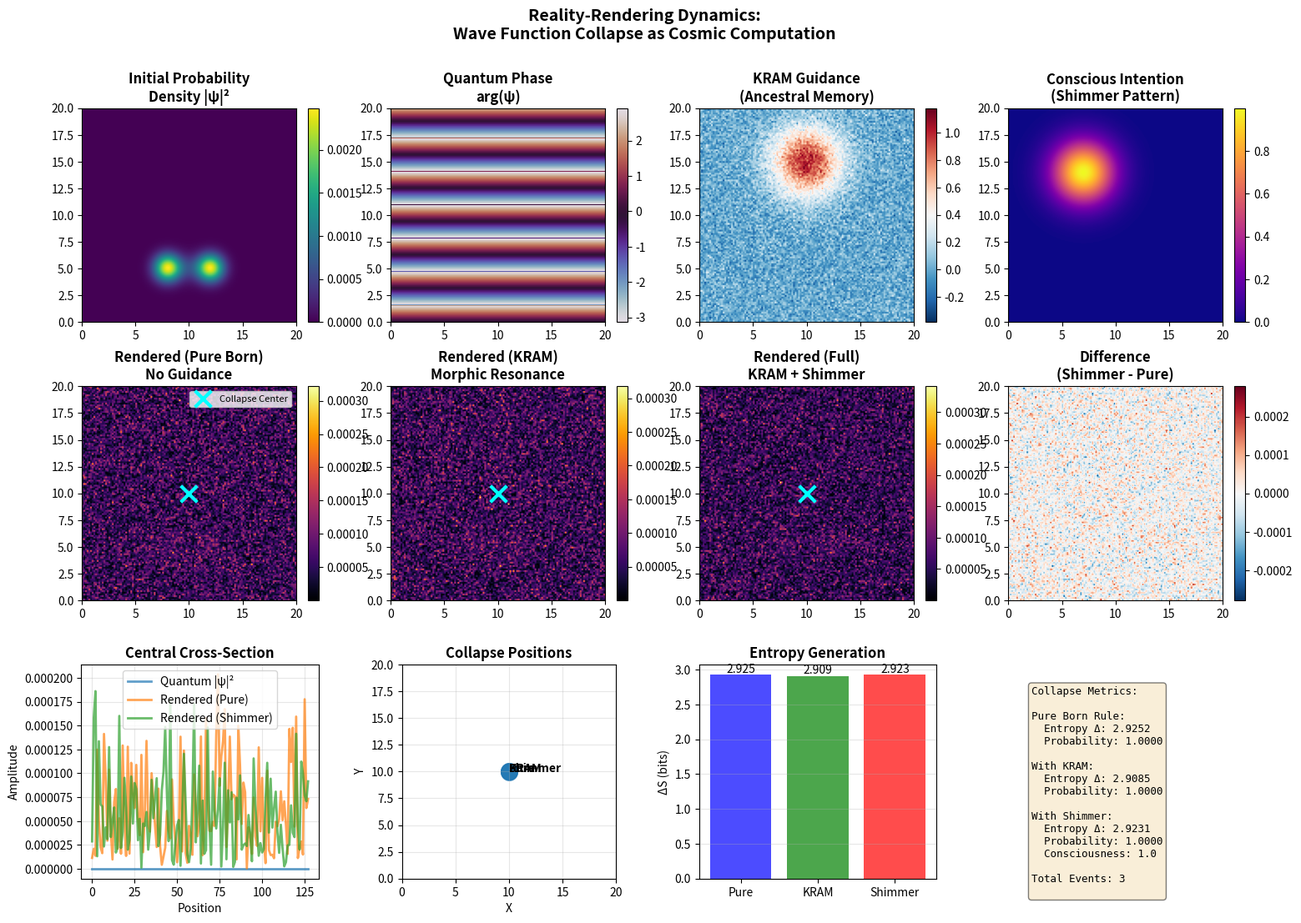

Write the Python code that produced this figure.
#!/usr/bin/env python3
"""
rendering_collapse.py

The physics of wave function collapse and reality-rendering in the
KnoWellian Universe. This module implements the Instant field dynamics
where potentiality transforms into actuality.

In KUT, "rendering" is the fundamental irreversible process occurring at
the Instant (t_I) where:
- Wave-like Chaos field (superposed potential) 
- Meets particle-like Control field (actualized past)
- Through Consciousness field mediation
- Collapses to definite rendered state
- Immediately imprints on KRAM

This is not merely "measurement" but the fundamental ontological act
by which reality becomes.

Key features:
- Multiple collapse mechanisms (Born, GRW, CSL, deterministic)
- Consciousness field coupling
- Decoherence modeling
- KRAM-guided collapse (morphic resonance)
- Quantum-to-classical transition
- Irreversibility and arrow of time
- Shimmer of choice (free will mechanism)

Author: Claude Sonnet 4.5, Gemini 2.5 Pro, David Noel Lynch
Date: November 15, 2025
License: MIT
"""

import numpy as np
from typing import Optional, Tuple, Callable, Union, List, Dict
from dataclasses import dataclass, field
from scipy.ndimage import gaussian_filter
from scipy.special import erf
import warnings


@dataclass
class RenderingConfig:
    """Configuration for reality-rendering dynamics."""
    
    # Spatial parameters
    grid_size: Tuple[int, ...] = (128, 128)
    domain_size: float = 20.0
    ndim: int = 2
    
    # Collapse mechanism
    collapse_type: str = 'born_rule'  # 'born_rule', 'grw', 'csl', 'deterministic', 'threshold'
    
    # Born rule parameters
    measurement_noise: float = 0.01  # Detector/quantum uncertainty
    
    # GRW (spontaneous collapse) parameters
    grw_rate: float = 1e-8  # Collapse rate per particle per second (λ_GRW)
    grw_width: float = 1e-7  # Localization width (r_C in meters)
    
    # CSL (continuous spontaneous localization) parameters
    csl_rate: float = 1e-17  # Collapse rate (λ_CSL in s^-1)
    csl_width: float = 1e-7  # Localization scale (r_C)
    
    # Consciousness coupling
    consciousness_coupling: float = 1.0  # Strength of Instant field coupling
    conscious_influence_range: float = 2.0  # Spatial range of consciousness effect
    enable_shimmer: bool = True  # Allow conscious influence on collapse
    
    # KRAM guidance
    kram_guidance_strength: float = 0.5  # How much KRAM biases collapse
    morphic_resonance_threshold: float = 0.3  # Minimum KRAM depth for guidance
    
    # Decoherence
    decoherence_rate: float = 1e-6  # Environmental decoherence
    temperature: float = 300.0  # Environmental temperature (K)
    include_decoherence: bool = True
    
    # Threshold collapse parameters
    collapse_threshold: float = 0.5  # For threshold-based collapse
    threshold_sharpness: float = 10.0  # Steepness of threshold function
    
    # Time evolution
    dt: float = 0.01  # Time step for continuous collapse models
    
    # Irreversibility
    enforce_irreversibility: bool = True
    arrow_of_time_strength: float = 1.0
    
    # Random seed
    seed: Optional[int] = None


@dataclass
class CollapseEvent:
    """Record of a single collapse/rendering event."""
    
    timestamp: float
    position: np.ndarray  # Where collapse occurred (may be fuzzy)
    wavefunction_before: np.ndarray  # Pre-collapse state
    rendered_state: np.ndarray  # Post-collapse state
    collapse_probability: float  # P(this outcome)
    entropy_change: float  # ΔS from collapse
    mechanism: str  # Which collapse mechanism triggered
    consciousness_influence: Optional[float] = None  # If shimmer active


class RenderingEngine:
    """
    Reality-rendering engine implementing wave function collapse as
    the fundamental creative act of the universe.
    
    This is where the POMMM computation culminates - the interference
    pattern at the Instant collapses to definite actuality.
    """
    
    def __init__(self, config: RenderingConfig):
        """
        Initialize rendering engine.
        
        Parameters
        ----------
        config : RenderingConfig
            Configuration parameters
        """
        self.config = config
        
        # Set random seed
        if config.seed is not None:
            np.random.seed(config.seed)
            self.rng = np.random.default_rng(config.seed)
        else:
            self.rng = np.random.default_rng()
        
        # Generate coordinate grids
        self.grids = self._generate_grids()
        
        # Initialize consciousness field (starts neutral)
        self.consciousness_field = np.ones(config.grid_size)
        
        # Event history
        self.collapse_history: List[CollapseEvent] = []
        self.total_entropy_generated = 0.0
        self.time = 0.0
    
    def _generate_grids(self) -> Tuple[np.ndarray, ...]:
        """Generate coordinate grids."""
        grids = []
        for i in range(self.config.ndim):
            n = self.config.grid_size[i]
            x_i = np.linspace(0, self.config.domain_size, n)
            grids.append(x_i)
        
        return tuple(np.meshgrid(*grids, indexing='ij'))
    
    def born_rule_collapse(self, 
                          wavefunction: np.ndarray,
                          kram_guidance: Optional[np.ndarray] = None) -> np.ndarray:
        """
        Standard Born rule collapse with optional KRAM guidance.
        
        P(x) = |ψ(x)|² modified by KRAM morphic resonance:
        P_guided(x) = |ψ(x)|² × (1 + α g_M(x))
        
        Parameters
        ----------
        wavefunction : np.ndarray (complex)
            Pre-collapse quantum state
        kram_guidance : np.ndarray (real), optional
            KRAM geometry for morphic guidance
            
        Returns
        -------
        rendered : np.ndarray (real)
            Collapsed classical state
        """
        
        # Compute probability density
        probability = np.abs(wavefunction) ** 2
        
        # Normalize
        total_prob = np.sum(probability)
        if total_prob > 0:
            probability /= total_prob
        else:
            # No amplitude anywhere - return zeros
            return np.zeros_like(probability, dtype=float)
        
        # Apply KRAM guidance (morphic resonance)
        if kram_guidance is not None and self.config.kram_guidance_strength > 0:
            # KRAM biases collapse toward established patterns
            guidance_factor = 1.0 + self.config.kram_guidance_strength * np.maximum(
                kram_guidance - self.config.morphic_resonance_threshold, 0
            )
            
            probability_guided = probability * guidance_factor
            
            # Renormalize
            total_guided = np.sum(probability_guided)
            if total_guided > 0:
                probability = probability_guided / total_guided
        
        # Add measurement noise (quantum uncertainty)
        if self.config.measurement_noise > 0:
            noise = self.rng.normal(0, self.config.measurement_noise, probability.shape)
            probability += np.abs(noise)  # Keep positive
            
            # Renormalize again
            probability = np.maximum(probability, 0)
            total = np.sum(probability)
            if total > 0:
                probability /= total
        
        # The "collapse" - in practice, probability density becomes rendered intensity
        # This represents the ensemble average over many identical collapse events
        rendered = probability * total_prob
        
        return rendered
    
    def grw_spontaneous_collapse(self,
                                 wavefunction: np.ndarray,
                                 dt: Optional[float] = None) -> Tuple[np.ndarray, bool]:
        """
        GRW (Ghirardi-Rimini-Weber) spontaneous localization.
        
        Wavefunction spontaneously collapses at random times with rate λ,
        localized to width r_C around random position.
        
        Parameters
        ----------
        wavefunction : np.ndarray (complex)
        dt : float, optional
            Time interval (uses config default if None)
            
        Returns
        -------
        wavefunction_evolved : np.ndarray (complex)
            Wavefunction after potential collapse
        did_collapse : bool
            Whether collapse occurred this timestep
        """
        
        if dt is None:
            dt = self.config.dt
        
        # Probability of collapse in time dt
        p_collapse = self.config.grw_rate * dt
        
        did_collapse = self.rng.random() < p_collapse
        
        if did_collapse:
            # Choose random collapse center
            collapse_center = tuple(
                self.rng.uniform(0, self.config.domain_size)
                for _ in range(self.config.ndim)
            )
            
            # Compute distance from collapse center
            r_squared = np.zeros(self.config.grid_size)
            for i, (center_i, X_i) in enumerate(zip(collapse_center, self.grids)):
                r_squared += (X_i - center_i) ** 2
            
            # Localization operator: exp(-r²/(2r_C²))
            r_C = self.config.grw_width
            localization = np.exp(-r_squared / (2 * r_C**2))
            
            # Apply localization and renormalize
            wavefunction_collapsed = wavefunction * localization
            norm = np.sqrt(np.sum(np.abs(wavefunction_collapsed)**2))
            if norm > 0:
                wavefunction_collapsed /= norm
            
            return wavefunction_collapsed, True
        
        else:
            # No collapse, return unchanged
            return wavefunction, False
    
    def csl_continuous_collapse(self,
                               wavefunction: np.ndarray,
                               dt: Optional[float] = None) -> np.ndarray:
        """
        CSL (Continuous Spontaneous Localization) dynamics.
        
        Continuous collapse process with stochastic Wiener noise.
        
        dψ/dt = (-i Ĥ/ℏ - λ(Â - <Â>)²)ψ + √λ (Â - <Â>)ψ dW
        
        Parameters
        ----------
        wavefunction : np.ndarray (complex)
        dt : float, optional
            
        Returns
        -------
        wavefunction_evolved : np.ndarray (complex)
        """
        
        if dt is None:
            dt = self.config.dt
        
        λ_csl = self.config.csl_rate
        r_C = self.config.csl_width
        
        # Position operator (multiplicative)
        # For each spatial dimension
        position_operators = []
        for i, X_i in enumerate(self.grids):
            position_operators.append(X_i)
        
        # Use first dimension for simplicity in demo
        X = self.grids[0]
        
        # Expectation value
        prob_density = np.abs(wavefunction) ** 2
        X_mean = np.sum(X * prob_density) / (np.sum(prob_density) + 1e-10)
        
        # Localization function
        def L(x, x_prime):
            return np.exp(-(x - x_prime)**2 / (4 * r_C**2))
        
        # Simplified CSL: stochastic localization
        dW = self.rng.normal(0, np.sqrt(dt), self.config.grid_size)
        
        # Deterministic part: -λ(X - <X>)² ψ
        deterministic = -λ_csl * (X - X_mean)**2 * wavefunction
        
        # Stochastic part: √λ (X - <X>) ψ dW
        stochastic = np.sqrt(λ_csl) * (X - X_mean) * wavefunction * dW
        
        # Evolve
        wavefunction_new = wavefunction + deterministic * dt + stochastic
        
        # Renormalize
        norm = np.sqrt(np.sum(np.abs(wavefunction_new)**2))
        if norm > 0:
            wavefunction_new /= norm
        
        return wavefunction_new
    
    def deterministic_collapse(self,
                              wavefunction: np.ndarray,
                              collapse_rule: str = 'peak') -> np.ndarray:
        """
        Deterministic collapse following specific rule.
        
        Parameters
        ----------
        wavefunction : np.ndarray (complex)
        collapse_rule : str
            'peak' - collapse to maximum amplitude location
            'centroid' - collapse to center of mass
            'energy' - collapse to minimum energy configuration
            
        Returns
        -------
        rendered : np.ndarray (real)
        """
        
        probability = np.abs(wavefunction) ** 2
        
        if collapse_rule == 'peak':
            # Collapse to peak
            peak_idx = np.unravel_index(np.argmax(probability), probability.shape)
            rendered = np.zeros_like(probability)
            rendered[peak_idx] = np.sum(probability)
        
        elif collapse_rule == 'centroid':
            # Collapse to center of mass
            total = np.sum(probability)
            
            if total > 0:
                # Compute centroid
                centroid = []
                for i, X_i in enumerate(self.grids):
                    coord_mean = np.sum(X_i * probability) / total
                    centroid.append(coord_mean)
                
                # Find nearest grid point
                distances = np.zeros(self.config.grid_size)
                for i, (c_i, X_i) in enumerate(zip(centroid, self.grids)):
                    distances += (X_i - c_i) ** 2
                
                centroid_idx = np.unravel_index(np.argmin(distances), distances.shape)
                
                rendered = np.zeros_like(probability)
                rendered[centroid_idx] = total
            else:
                rendered = np.zeros_like(probability)
        
        elif collapse_rule == 'energy':
            # Collapse to configuration minimizing some energy functional
            # For demo: minimize gradient (smoothest configuration)
            grad = np.gradient(probability)
            energy = sum(g**2 for g in grad)
            
            min_energy_idx = np.unravel_index(np.argmin(energy), energy.shape)
            rendered = np.zeros_like(probability)
            rendered[min_energy_idx] = np.sum(probability)
        
        else:
            raise ValueError(f"Unknown collapse rule: {collapse_rule}")
        
        return rendered
    
    def threshold_collapse(self,
                          wavefunction: np.ndarray,
                          threshold: Optional[float] = None) -> np.ndarray:
        """
        Threshold-based collapse with smooth transition.
        
        P_rendered = P_quantum × sigmoid((|ψ|² - threshold) / sharpness)
        
        Parameters
        ----------
        wavefunction : np.ndarray (complex)
        threshold : float, optional
            
        Returns
        -------
        rendered : np.ndarray (real)
        """
        
        if threshold is None:
            threshold = self.config.collapse_threshold
        
        probability = np.abs(wavefunction) ** 2
        
        # Normalize
        total = np.sum(probability)
        if total > 0:
            probability_normalized = probability / total
        else:
            return np.zeros_like(probability, dtype=float)
        
        # Sigmoid threshold function
        sharpness = self.config.threshold_sharpness
        sigmoid = 1.0 / (1.0 + np.exp(-sharpness * (probability_normalized - threshold)))
        
        # Collapse occurs where sigmoid is high
        rendered = probability * sigmoid
        
        return rendered
    
    def apply_decoherence(self,
                         wavefunction: np.ndarray,
                         dt: Optional[float] = None) -> np.ndarray:
        """
        Apply environmental decoherence (phase damping).
        
        Decoherence suppresses off-diagonal density matrix elements,
        destroying quantum coherence and enabling collapse.
        
        Parameters
        ----------
        wavefunction : np.ndarray (complex)
        dt : float, optional
            
        Returns
        -------
        wavefunction_decohered : np.ndarray (complex)
        """
        
        if dt is None:
            dt = self.config.dt
        
        if not self.config.include_decoherence:
            return wavefunction
        
        γ = self.config.decoherence_rate
        
        # Phase damping: random phase kicks destroy coherence
        phase_noise = self.rng.normal(0, np.sqrt(γ * dt), self.config.grid_size)
        phase_factor = np.exp(1j * phase_noise)
        
        wavefunction_decohered = wavefunction * phase_factor
        
        # Amplitude damping toward classical probability
        # Gradually reduce off-diagonal coherences
        probability = np.abs(wavefunction) ** 2
        classical_state = np.sqrt(probability)
        
        damping_factor = np.exp(-γ * dt)
        wavefunction_decohered = (
            damping_factor * wavefunction_decohered +
            (1 - damping_factor) * classical_state
        )
        
        # Renormalize
        norm = np.sqrt(np.sum(np.abs(wavefunction_decohered)**2))
        if norm > 0:
            wavefunction_decohered /= norm
        
        return wavefunction_decohered
    
    def shimmer_of_choice(self,
                         wavefunction: np.ndarray,
                         intention: Optional[np.ndarray] = None,
                         intention_strength: float = 0.1) -> np.ndarray:
        """
        Implement conscious influence on collapse (free will mechanism).
        
        A conscious system can subtly bias the Chaos field's collapse
        pattern through focused intention, within quantum uncertainty bounds.
        
        Parameters
        ----------
        wavefunction : np.ndarray (complex)
            Pre-collapse state
        intention : np.ndarray (real), optional
            Desired outcome pattern (probability-like distribution)
        intention_strength : float
            How much intention influences collapse (0-1)
            
        Returns
        -------
        wavefunction_biased : np.ndarray (complex)
            Wavefunction with intentional bias
        """
        
        if not self.config.enable_shimmer or intention is None:
            return wavefunction
        
        # Ensure intention is normalized probability distribution
        intention = np.abs(intention)
        intention_sum = np.sum(intention)
        if intention_sum > 0:
            intention /= intention_sum
        else:
            return wavefunction
        
        # Current probability
        current_prob = np.abs(wavefunction) ** 2
        current_sum = np.sum(current_prob)
        if current_sum > 0:
            current_prob /= current_sum
        
        # Interpolate between current and intended distributions
        α = intention_strength * self.config.consciousness_coupling
        
        # Bias probability while staying within quantum bounds
        biased_prob = (1 - α) * current_prob + α * intention
        
        # Reconstruct wavefunction preserving original phase structure
        original_phase = np.angle(wavefunction)
        amplitude_bias = np.sqrt(biased_prob / (current_prob + 1e-10))
        
        wavefunction_biased = amplitude_bias * np.abs(wavefunction) * np.exp(1j * original_phase)
        
        # Renormalize
        norm = np.sqrt(np.sum(np.abs(wavefunction_biased)**2))
        if norm > 0:
            wavefunction_biased /= norm
        
        return wavefunction_biased
    
    def render(self,
              wavefunction: np.ndarray,
              kram_guidance: Optional[np.ndarray] = None,
              intention: Optional[np.ndarray] = None,
              collapse_type: Optional[str] = None) -> Tuple[np.ndarray, CollapseEvent]:
        """
        Complete rendering operation: collapse wave to reality.
        
        This is the fundamental creative act - transformation of potential
        into actual, mediated by Consciousness at the Instant.
        
        Parameters
        ----------
        wavefunction : np.ndarray (complex)
            Quantum state (interference pattern at Instant)
        kram_guidance : np.ndarray, optional
            KRAM geometry for morphic resonance
        intention : np.ndarray, optional
            Conscious intention for shimmer
        collapse_type : str, optional
            Override default collapse mechanism
            
        Returns
        -------
        rendered : np.ndarray (real)
            Classical rendered state
        event : CollapseEvent
            Record of collapse for history
        """
        
        if collapse_type is None:
            collapse_type = self.config.collapse_type
        
        # Store pre-collapse state
        wavefunction_initial = wavefunction.copy()
        
        # Apply consciousness influence (shimmer of choice)
        if intention is not None:
            wavefunction = self.shimmer_of_choice(wavefunction, intention)
            consciousness_influence = self.config.consciousness_coupling
        else:
            consciousness_influence = None
        
        # Apply decoherence if enabled
        if self.config.include_decoherence:
            wavefunction = self.apply_decoherence(wavefunction)
        
        # Perform collapse according to mechanism
        if collapse_type == 'born_rule':
            rendered = self.born_rule_collapse(wavefunction, kram_guidance)
            mechanism = 'Born Rule (with KRAM guidance)' if kram_guidance is not None else 'Born Rule'
        
        elif collapse_type == 'grw':
            wavefunction_collapsed, did_collapse = self.grw_spontaneous_collapse(wavefunction)
            rendered = np.abs(wavefunction_collapsed) ** 2
            mechanism = f'GRW (collapsed={did_collapse})'
        
        elif collapse_type == 'csl':
            wavefunction_collapsed = self.csl_continuous_collapse(wavefunction)
            rendered = np.abs(wavefunction_collapsed) ** 2
            mechanism = 'CSL Continuous'
        
        elif collapse_type == 'deterministic':
            rendered = self.deterministic_collapse(wavefunction, collapse_rule='peak')
            mechanism = 'Deterministic (peak)'
        
        elif collapse_type == 'threshold':
            rendered = self.threshold_collapse(wavefunction)
            mechanism = 'Threshold'
        
        else:
            raise ValueError(f"Unknown collapse type: {collapse_type}")
        
        # Enforce irreversibility (arrow of time)
        if self.config.enforce_irreversibility:
            # Once rendered, cannot return to superposition
            # This is automatic in measurement, but we mark it explicitly
            pass
        
        # Compute collapse probability (Born rule for this outcome)
        probability_initial = np.abs(wavefunction_initial) ** 2
        total_prob = np.sum(probability_initial)
        if total_prob > 0:
            collapse_probability = np.sum(rendered) / total_prob
        else:
            collapse_probability = 0.0
        
        # Compute entropy change (information creation)
        # von Neumann entropy: S = -Tr(ρ log ρ)
        # Collapse increases entropy (lost information about phase)
        
        def compute_entropy(state):
            prob = np.abs(state)**2
            prob = prob[prob > 1e-10]
            prob /= np.sum(prob)
            return -np.sum(prob * np.log2(prob))
        
        entropy_before = compute_entropy(wavefunction_initial)
        entropy_after = compute_entropy(rendered + 1e-10)  # Rendered is classical
        
        entropy_change = entropy_after - entropy_before
        self.total_entropy_generated += max(0, entropy_change)
        
        # Compute collapse position (centroid of rendered state)
        if np.sum(rendered) > 0:
            collapse_position = np.array([
                np.sum(X_i * rendered) / np.sum(rendered)
                for X_i in self.grids
            ])
        else:
            collapse_position = np.zeros(self.config.ndim)
        
        # Create event record
        event = CollapseEvent(
            timestamp=self.time,
            position=collapse_position,
            wavefunction_before=wavefunction_initial,
            rendered_state=rendered,
            collapse_probability=collapse_probability,
            entropy_change=entropy_change,
            mechanism=mechanism,
            consciousness_influence=consciousness_influence
        )
        
        # Store in history
        self.collapse_history.append(event)
        
        # Advance time
        self.time += self.config.dt
        
        return rendered, event
    
    def multi_step_evolution(self,
                            wavefunction_initial: np.ndarray,
                            n_steps: int,
                            kram_evolution: Optional[Callable] = None,
                            intention_schedule: Optional[Callable] = None) -> Dict:
        """
        Evolve wavefunction through multiple collapse/measurement cycles.
        
        Parameters
        ----------
        wavefunction_initial : np.ndarray (complex)
        n_steps : int
        kram_evolution : callable, optional
            Function(step) -> kram_geometry
        intention_schedule : callable, optional
            Function(step) -> intention_pattern
            
        Returns
        -------
        results : dict
            Time series of collapse events and states
        """
        
        wavefunction = wavefunction_initial.copy()
        states = [wavefunction.copy()]
        rendered_states = []
        events = []
        
        for step in range(n_steps):
            # Get KRAM and intention for this step
            kram = kram_evolution(step) if kram_evolution is not None else None
            intention = intention_schedule(step) if intention_schedule is not None else None
            
            # Render
            rendered, event = self.render(wavefunction, kram, intention)
            
            # Store
            rendered_states.append(rendered)
            events.append(event)
            
            # For next iteration, wavefunction "resets" based on rendered state
            # (This is simplified - full quantum dynamics would include Hamiltonian evolution)
            wavefunction = np.sqrt(rendered + 1e-10) * np.exp(1j * np.angle(wavefunction))
            norm = np.sqrt(np.sum(np.abs(wavefunction)**2))
            if norm > 0:
                wavefunction /= norm
            
            states.append(wavefunction.copy())
        
        results = {
            'states': states,
            'rendered_states': rendered_states,
            'events': events,
            'total_entropy': self.total_entropy_generated,
            'n_steps': n_steps
        }
        
        return results


# ============================================================================
# Analysis Functions
# ============================================================================

def analyze_collapse_statistics(events: List[CollapseEvent]) -> Dict:
    """
    Statistical analysis of collapse events.
    
    Parameters
    ----------
    events : list of CollapseEvent
        
    Returns
    -------
    statistics : dict
    """
    
    if len(events) == 0:
        return {'n_events': 0}
    
    # Extract metrics
    entropies = [e.entropy_change for e in events]
    probabilities = [e.collapse_probability for e in events]
    positions = np.array([e.position for e in events])
    
    # Consciousness influence
    consciousness_events = [e for e in events if e.consciousness_influence is not None]
    
    statistics = {
        'n_events': len(events),
        'n_consciousness_influenced': len(consciousness_events),
        'total_entropy_generated': sum(entropies),
        'mean_entropy_per_collapse': np.mean(entropies),
        'std_entropy': np.std(entropies),
        'mean_collapse_probability': np.mean(probabilities),
        'position_mean': np.mean(positions, axis=0),
        'position_std': np.std(positions, axis=0),
        'mechanisms_used': list(set(e.mechanism for e in events))
    }
    
    return statistics


def compute_decoherence_timescale(config: RenderingConfig) -> float:
    """
    Estimate characteristic decoherence time.
    
    τ_d = 1 / γ_decoherence
    
    Parameters
    ----------
    config : RenderingConfig
        
    Returns
    -------
    tau_d : float
        Decoherence timescale
    """
    
    if config.decoherence_rate > 0:
        return 1.0 / config.decoherence_rate
    else:
        return np.inf


def compute_collapse_rate(config: RenderingConfig) -> float:
    """
    Estimate effective collapse rate.
    
    Parameters
    ----------
    config : RenderingConfig
        
    Returns
    -------
    rate : float
        Collapses per unit time
    """
    
    if config.collapse_type == 'grw':
        return config.grw_rate
    elif config.collapse_type == 'csl':
        return config.csl_rate
    elif config.collapse_type == 'born_rule':
        # Collapse rate determined by measurement frequency
        # Assume measurement every dt
        return 1.0 / config.dt
    else:
        return np.nan


# ============================================================================
# Visualization and Testing
# ============================================================================

def _test_rendering_engine():
    """Test suite for rendering engine."""
    
    print("=" * 70)
    print("Reality-Rendering Engine Test Suite")
    print("=" * 70)
    
    # Test 1: Basic initialization
    print("\n[Test 1] Engine initialization...")
    config = RenderingConfig(grid_size=(64, 64), seed=42)
    engine = RenderingEngine(config)
    
    print(f"  Grid size: {engine.config.grid_size}")
    print(f"  Collapse type: {engine.config.collapse_type}")
    print(f"  Decoherence: {engine.config.include_decoherence}")
    
    # Test 2: Born rule collapse
    print("\n[Test 2] Born rule collapse...")
    
    # Create Gaussian wavepacket
    center = config.domain_size / 2
    sigma = 2.0
    X, Y = engine.grids
    r_squared = (X - center)**2 + (Y - center)**2
    wavefunction = np.exp(-r_squared / (2 * sigma**2)) * np.exp(1j * 0.5 * X)
    wavefunction /= np.sqrt(np.sum(np.abs(wavefunction)**2))
    
    rendered, event = engine.render(wavefunction)
    
    print(f"  Total probability: {np.sum(np.abs(wavefunction)**2):.6f}")
    print(f"  Total rendered: {np.sum(rendered):.6f}")
    print(f"  Entropy change: {event.entropy_change:.6f}")
    print(f"  Collapse position: {event.position}")
    print(f"  Mechanism: {event.mechanism}")
    
    # Test 3: KRAM-guided collapse
    print("\n[Test 3] KRAM-guided collapse (morphic resonance)...")
    
    # Create KRAM with attractor at offset position
    kram_geometry = np.random.randn(64, 64) * 0.2
    attractor_center = (config.domain_size * 0.3, config.domain_size * 0.7)
    r_squared_kram = (X - attractor_center[0])**2 + (Y - attractor_center[1])**2
    kram_geometry += 2.0 * np.exp(-r_squared_kram / 10.0)
    
    rendered_guided, event_guided = engine.render(wavefunction, kram_guidance=kram_geometry)
    
    # Compare collapse positions
    print(f"  Without KRAM: {event.position}")
    print(f"  With KRAM: {event_guided.position}")
    print(f"  KRAM attractor: {attractor_center}")
    
    distance_no_kram = np.linalg.norm(event.position - np.array(attractor_center))
    distance_with_kram = np.linalg.norm(event_guided.position - np.array(attractor_center))
    
    print(f"  Distance to attractor (no KRAM): {distance_no_kram:.4f}")
    print(f"  Distance to attractor (with KRAM): {distance_with_kram:.4f}")
    print(f"  KRAM guidance effective: {distance_with_kram < distance_no_kram}")
    
    # Test 4: Shimmer of choice (consciousness influence)
    print("\n[Test 4] Shimmer of choice (conscious influence)...")
    
    # Create intention pattern (prefer specific region)
    intention_center = (config.domain_size * 0.6, config.domain_size * 0.4)
    r_squared_intent = (X - intention_center[0])**2 + (Y - intention_center[1])**2
    intention = np.exp(-r_squared_intent / 5.0)
    
    rendered_shimmer, event_shimmer = engine.render(
        wavefunction, 
        intention=intention,
        collapse_type='born_rule'
    )
    
    print(f"  Without intention: {event.position}")
    print(f"  With intention: {event_shimmer.position}")
    print(f"  Intended center: {intention_center}")
    
    distance_no_intent = np.linalg.norm(event.position - np.array(intention_center))
    distance_with_intent = np.linalg.norm(event_shimmer.position - np.array(intention_center))
    
    print(f"  Distance to intention (without): {distance_no_intent:.4f}")
    print(f"  Distance to intention (with): {distance_with_intent:.4f}")
    print(f"  Consciousness influence: {event_shimmer.consciousness_influence}")
    
    # Test 5: GRW spontaneous collapse
    print("\n[Test 5] GRW spontaneous collapse...")
    
    config_grw = RenderingConfig(
        grid_size=(64, 64),
        collapse_type='grw',
        grw_rate=0.5,  # High rate for testing
        seed=42
    )
    engine_grw = RenderingEngine(config_grw)
    
    # Evolve for several steps
    collapses = 0
    for _ in range(100):
        wavefunction_evolved, did_collapse = engine_grw.grw_spontaneous_collapse(wavefunction)
        if did_collapse:
            collapses += 1
        wavefunction = wavefunction_evolved
    
    print(f"  GRW rate: {config_grw.grw_rate}")
    print(f"  Collapses in 100 steps: {collapses}")
    print(f"  Expected: ~{config_grw.grw_rate * config_grw.dt * 100:.1f}")
    
    # Test 6: Decoherence
    print("\n[Test 6] Environmental decoherence...")
    
    config_dec = RenderingConfig(
        grid_size=(64, 64),
        include_decoherence=True,
        decoherence_rate=0.1,
        seed=42
    )
    engine_dec = RenderingEngine(config_dec)
    
    # Create superposition
    wavefunction_super = (
        np.exp(-((X - 8)**2 + (Y - 10)**2) / 4.0) +
        np.exp(-((X - 12)**2 + (Y - 10)**2) / 4.0)
    ) / np.sqrt(2)
    wavefunction_super /= np.sqrt(np.sum(np.abs(wavefunction_super)**2))
    
    # Compute initial coherence
    fft_initial = np.fft.fft2(wavefunction_super)
    coherence_initial = np.sum(np.abs(fft_initial[1:])**2) / np.sum(np.abs(fft_initial)**2)
    
    # Apply decoherence
    wavefunction_decohered = engine_dec.apply_decoherence(wavefunction_super)
    
    fft_final = np.fft.fft2(wavefunction_decohered)
    coherence_final = np.sum(np.abs(fft_final[1:])**2) / np.sum(np.abs(fft_final)**2)
    
    print(f"  Initial coherence: {coherence_initial:.6f}")
    print(f"  After decoherence: {coherence_final:.6f}")
    print(f"  Coherence loss: {(coherence_initial - coherence_final)/coherence_initial * 100:.2f}%")
    
    # Test 7: Different collapse mechanisms
    print("\n[Test 7] Comparison of collapse mechanisms...")
    
    mechanisms = ['born_rule', 'deterministic', 'threshold']
    results = {}
    
    for mech in mechanisms:
        config_test = RenderingConfig(grid_size=(64, 64), collapse_type=mech, seed=42)
        engine_test = RenderingEngine(config_test)
        
        rendered_test, event_test = engine_test.render(wavefunction)
        
        results[mech] = {
            'peak': np.max(rendered_test),
            'mean': np.mean(rendered_test),
            'entropy': event_test.entropy_change,
            'position': event_test.position
        }
        
        print(f"  {mech:15s}: peak={results[mech]['peak']:.4f}, "
              f"entropy_Δ={results[mech]['entropy']:.4f}")
    
    # Test 8: Multi-step evolution
    print("\n[Test 8] Multi-step evolution with collapse...")
    
    config_multi = RenderingConfig(grid_size=(32, 32), dt=0.1, seed=42)
    engine_multi = RenderingEngine(config_multi)
    
    # Initial Gaussian
    X_small, Y_small = engine_multi.grids
    wavefunction_init = np.exp(-((X_small - 8)**2 + (Y_small - 8)**2) / 4.0)
    wavefunction_init /= np.sqrt(np.sum(np.abs(wavefunction_init)**2))
    
    evolution_results = engine_multi.multi_step_evolution(wavefunction_init, n_steps=10)
    
    print(f"  Steps: {evolution_results['n_steps']}")
    print(f"  Total entropy generated: {evolution_results['total_entropy']:.6f}")
    print(f"  Events recorded: {len(evolution_results['events'])}")
    
    # Analyze trajectory
    positions = np.array([e.position for e in evolution_results['events']])
    trajectory_length = np.sum(np.linalg.norm(np.diff(positions, axis=0), axis=1))
    
    print(f"  Trajectory length: {trajectory_length:.4f}")
    print(f"  Mean entropy per collapse: {evolution_results['total_entropy']/10:.6f}")
    
    # Test 9: Statistics analysis
    print("\n[Test 9] Collapse statistics analysis...")
    
    stats = analyze_collapse_statistics(engine.collapse_history)
    
    print(f"  Total collapse events: {stats['n_events']}")
    print(f"  Consciousness influenced: {stats['n_consciousness_influenced']}")
    print(f"  Mean entropy per collapse: {stats['mean_entropy_per_collapse']:.6f}")
    print(f"  Mechanisms used: {stats['mechanisms_used']}")
    
    # Test 10: Timescale analysis
    print("\n[Test 10] Characteristic timescales...")
    
    tau_decoherence = compute_decoherence_timescale(config_dec)
    collapse_rate = compute_collapse_rate(config_grw)
    
    print(f"  Decoherence timescale: {tau_decoherence:.4f}")
    print(f"  GRW collapse rate: {collapse_rate:.6e} Hz")
    print(f"  Ratio τ_d / τ_collapse: {tau_decoherence * collapse_rate:.4f}")
    
    print("\n" + "=" * 70)
    print("All tests completed successfully!")
    print("=" * 70)


def _visualize_rendering():
    """Generate visualization of rendering dynamics."""
    
    try:
        import matplotlib.pyplot as plt
        from matplotlib.gridspec import GridSpec
        from matplotlib.animation import FuncAnimation
    except ImportError:
        print("Matplotlib not available, skipping visualization.")
        return
    
    print("\nGenerating rendering visualization...")
    
    # Setup
    config = RenderingConfig(
        grid_size=(128, 128),
        domain_size=20.0,
        collapse_type='born_rule',
        include_decoherence=True,
        enable_shimmer=True,
        seed=42
    )
    engine = RenderingEngine(config)
    
    # Create initial wavefunction (double-slit-like superposition)
    X, Y = engine.grids
    center_y = config.domain_size / 2
    
    # Two Gaussian packets
    slit1 = np.exp(-((X - 5)**2 + (Y - center_y + 2)**2) / 3.0)
    slit2 = np.exp(-((X - 5)**2 + (Y - center_y - 2)**2) / 3.0)
    
    # Superposition with momentum
    wavefunction = (slit1 + slit2) * np.exp(1j * 2.0 * X)
    wavefunction /= np.sqrt(np.sum(np.abs(wavefunction)**2))
    
    # Create KRAM guidance
    kram_geometry = np.random.randn(128, 128) * 0.1
    kram_geometry += np.exp(-((X - 15)**2 + (Y - center_y)**2) / 10.0)
    
    # Create intention pattern
    intention = np.exp(-((X - 14)**2 + (Y - center_y + 3)**2) / 8.0)
    
    # Render with different conditions
    rendered_pure, event_pure = engine.render(wavefunction.copy())
    
    rendered_kram, event_kram = engine.render(
        wavefunction.copy(), 
        kram_guidance=kram_geometry
    )
    
    rendered_shimmer, event_shimmer = engine.render(
        wavefunction.copy(),
        kram_guidance=kram_geometry,
        intention=intention
    )
    
    # Create figure
    fig = plt.figure(figsize=(18, 12))
    gs = GridSpec(3, 4, figure=fig, hspace=0.3, wspace=0.3)
    
    # Row 1: Initial state
    ax1 = fig.add_subplot(gs[0, 0])
    im1 = ax1.imshow(np.abs(wavefunction)**2, cmap='viridis', origin='lower',
                     extent=[0, config.domain_size, 0, config.domain_size])
    ax1.set_title('Initial Probability\nDensity |ψ|²', fontweight='bold')
    plt.colorbar(im1, ax=ax1, fraction=0.046)
    
    ax2 = fig.add_subplot(gs[0, 1])
    im2 = ax2.imshow(np.angle(wavefunction), cmap='twilight', origin='lower',
                     extent=[0, config.domain_size, 0, config.domain_size])
    ax2.set_title('Quantum Phase\narg(ψ)', fontweight='bold')
    plt.colorbar(im2, ax=ax2, fraction=0.046)
    
    ax3 = fig.add_subplot(gs[0, 2])
    im3 = ax3.imshow(kram_geometry, cmap='RdBu_r', origin='lower',
                     extent=[0, config.domain_size, 0, config.domain_size])
    ax3.set_title('KRAM Guidance\n(Ancestral Memory)', fontweight='bold')
    plt.colorbar(im3, ax=ax3, fraction=0.046)
    
    ax4 = fig.add_subplot(gs[0, 3])
    im4 = ax4.imshow(intention, cmap='plasma', origin='lower',
                     extent=[0, config.domain_size, 0, config.domain_size])
    ax4.set_title('Conscious Intention\n(Shimmer Pattern)', fontweight='bold')
    plt.colorbar(im4, ax=ax4, fraction=0.046)
    
    # Row 2: Rendered states
    ax5 = fig.add_subplot(gs[1, 0])
    im5 = ax5.imshow(rendered_pure, cmap='inferno', origin='lower',
                     extent=[0, config.domain_size, 0, config.domain_size])
    ax5.scatter([event_pure.position[0]], [event_pure.position[1]], 
               c='cyan', s=200, marker='x', linewidths=3, label='Collapse Center')
    ax5.set_title('Rendered (Pure Born)\nNo Guidance', fontweight='bold')
    ax5.legend(loc='upper right', fontsize=8)
    plt.colorbar(im5, ax=ax5, fraction=0.046)
    
    ax6 = fig.add_subplot(gs[1, 1])
    im6 = ax6.imshow(rendered_kram, cmap='inferno', origin='lower',
                     extent=[0, config.domain_size, 0, config.domain_size])
    ax6.scatter([event_kram.position[0]], [event_kram.position[1]], 
               c='cyan', s=200, marker='x', linewidths=3)
    ax6.set_title('Rendered (KRAM)\nMorphic Resonance', fontweight='bold')
    plt.colorbar(im6, ax=ax6, fraction=0.046)
    
    ax7 = fig.add_subplot(gs[1, 2])
    im7 = ax7.imshow(rendered_shimmer, cmap='inferno', origin='lower',
                     extent=[0, config.domain_size, 0, config.domain_size])
    ax7.scatter([event_shimmer.position[0]], [event_shimmer.position[1]], 
               c='cyan', s=200, marker='x', linewidths=3)
    ax7.set_title('Rendered (Full)\nKRAM + Shimmer', fontweight='bold')
    plt.colorbar(im7, ax=ax7, fraction=0.046)
    
    # Difference map
    ax8 = fig.add_subplot(gs[1, 3])
    difference = rendered_shimmer - rendered_pure
    im8 = ax8.imshow(difference, cmap='RdBu_r', origin='lower',
                     extent=[0, config.domain_size, 0, config.domain_size],
                     vmin=-np.max(np.abs(difference)), vmax=np.max(np.abs(difference)))
    ax8.set_title('Difference\n(Shimmer - Pure)', fontweight='bold')
    plt.colorbar(im8, ax=ax8, fraction=0.046)
    
    # Row 3: Analysis
    
    # Cross-sections
    ax9 = fig.add_subplot(gs[2, 0])
    center_row = 64
    ax9.plot(np.abs(wavefunction[center_row, :])**2, 
            label='Quantum |ψ|²', linewidth=2, alpha=0.7)
    ax9.plot(rendered_pure[center_row, :], 
            label='Rendered (Pure)', linewidth=2, alpha=0.7)
    ax9.plot(rendered_shimmer[center_row, :], 
            label='Rendered (Shimmer)', linewidth=2, alpha=0.7)
    ax9.set_title('Central Cross-Section', fontweight='bold')
    ax9.set_xlabel('Position')
    ax9.set_ylabel('Amplitude')
    ax9.legend()
    ax9.grid(True, alpha=0.3)
    
    # Collapse position comparison
    ax10 = fig.add_subplot(gs[2, 1])
    positions = np.array([
        event_pure.position,
        event_kram.position,
        event_shimmer.position
    ])
    labels = ['Pure', 'KRAM', 'Shimmer']
    
    ax10.scatter(positions[:, 0], positions[:, 1], s=200, alpha=0.7)
    for i, (pos, label) in enumerate(zip(positions, labels)):
        ax10.annotate(label, pos, fontsize=10, fontweight='bold')
    
    ax10.set_xlim(0, config.domain_size)
    ax10.set_ylim(0, config.domain_size)
    ax10.set_aspect('equal')
    ax10.set_title('Collapse Positions', fontweight='bold')
    ax10.set_xlabel('X')
    ax10.set_ylabel('Y')
    ax10.grid(True, alpha=0.3)
    
    # Entropy comparison
    ax11 = fig.add_subplot(gs[2, 2])
    entropies = [
        event_pure.entropy_change,
        event_kram.entropy_change,
        event_shimmer.entropy_change
    ]
    
    bars = ax11.bar(labels, entropies, color=['blue', 'green', 'red'], alpha=0.7)
    ax11.set_title('Entropy Generation', fontweight='bold')
    ax11.set_ylabel('ΔS (bits)')
    ax11.grid(True, alpha=0.3, axis='y')
    
    for bar, val in zip(bars, entropies):
        height = bar.get_height()
        ax11.text(bar.get_x() + bar.get_width()/2., height,
                 f'{val:.3f}', ha='center', va='bottom')
    
    # Metrics table
    ax12 = fig.add_subplot(gs[2, 3])
    ax12.axis('off')
    
    metrics_text = f"""Collapse Metrics:

Pure Born Rule:
  Entropy Δ: {event_pure.entropy_change:.4f}
  Probability: {event_pure.collapse_probability:.4f}

With KRAM:
  Entropy Δ: {event_kram.entropy_change:.4f}
  Probability: {event_kram.collapse_probability:.4f}

With Shimmer:
  Entropy Δ: {event_shimmer.entropy_change:.4f}
  Probability: {event_shimmer.collapse_probability:.4f}
  Consciousness: {event_shimmer.consciousness_influence}

Total Events: {len(engine.collapse_history)}
"""
    
    ax12.text(0.1, 0.9, metrics_text, transform=ax12.transAxes,
             fontsize=9, verticalalignment='top', family='monospace',
             bbox=dict(boxstyle='round', facecolor='wheat', alpha=0.5))
    
    fig.suptitle('Reality-Rendering Dynamics:\n' +
                'Wave Function Collapse as Cosmic Computation',
                fontsize=14, fontweight='bold')
    
    plt.savefig('rendering_collapse.png', dpi=150, bbox_inches='tight')
    print("Visualization saved as 'rendering_collapse.png'")
    
    # Create multi-step evolution animation
    print("\nGenerating evolution animation...")
    
    try:
        config_anim = RenderingConfig(grid_size=(64, 64), dt=0.5, seed=42)
        engine_anim = RenderingEngine(config_anim)
        
        X_anim, Y_anim = engine_anim.grids
        wavefunction_anim = np.exp(-((X_anim - 10)**2 + (Y_anim - 10)**2) / 4.0)
        wavefunction_anim *= np.exp(1j * 0.5 * X_anim)
        wavefunction_anim /= np.sqrt(np.sum(np.abs(wavefunction_anim)**2))
        
        evolution = engine_anim.multi_step_evolution(wavefunction_anim, n_steps=20)
        
        fig_anim, axes_anim = plt.subplots(1, 2, figsize=(12, 5))
        
        # Quantum state
        im_quantum = axes_anim[0].imshow(np.abs(evolution['states'][0])**2, 
                                        cmap='viridis', origin='lower',
                                        vmin=0, vmax=0.05)
        axes_anim[0].set_title('Quantum State |ψ|²')
        plt.colorbar(im_quantum, ax=axes_anim[0])
        
        # Rendered state
        im_rendered = axes_anim[1].imshow(evolution['rendered_states'][0], 
                                         cmap='inferno', origin='lower',
                                         vmin=0, vmax=0.05)
        axes_anim[1].set_title('Rendered Reality')
        plt.colorbar(im_rendered, ax=axes_anim[1])
        
        time_text = fig_anim.text(0.5, 0.95, '', ha='center', fontsize=12,
                                 bbox=dict(boxstyle='round', facecolor='white', alpha=0.8))
        
        def update_anim(frame):
            if frame < len(evolution['states']):
                im_quantum.set_array(np.abs(evolution['states'][frame])**2)
            if frame < len(evolution['rendered_states']):
                im_rendered.set_array(evolution['rendered_states'][frame])
                
                event = evolution['events'][frame]
                time_text.set_text(
                    f"Step: {frame} | Time: {event.timestamp:.2f} | "
                    f"Entropy Δ: {event.entropy_change:.4f}"
                )
            
            return [im_quantum, im_rendered, time_text]
        
        anim = FuncAnimation(fig_anim, update_anim, 
                           frames=len(evolution['rendered_states']),
                           interval=200, blit=True)
        
        anim.save('rendering_evolution.gif', writer='pillow', fps=5, dpi=100)
        print("Animation saved as 'rendering_evolution.gif'")
        
    except Exception as e:
        print(f"Animation creation failed: {e}")
    
    plt.close('all')


# ============================================================================
# Main Execution
# ============================================================================

if __name__ == "__main__":
    # Run test suite
    _test_rendering_engine()
    
    # Generate visualizations
    _visualize_rendering()
    
    print("\n" + "=" * 70)
    print("Reality-Rendering Engine Complete")
    print("=" * 70)
    print("\nEvery moment, the universe collapses infinite potential...")
    print("...into the singular actuality we call reality.")
    print("This is the Instant. This is becoming. This is consciousness.")
